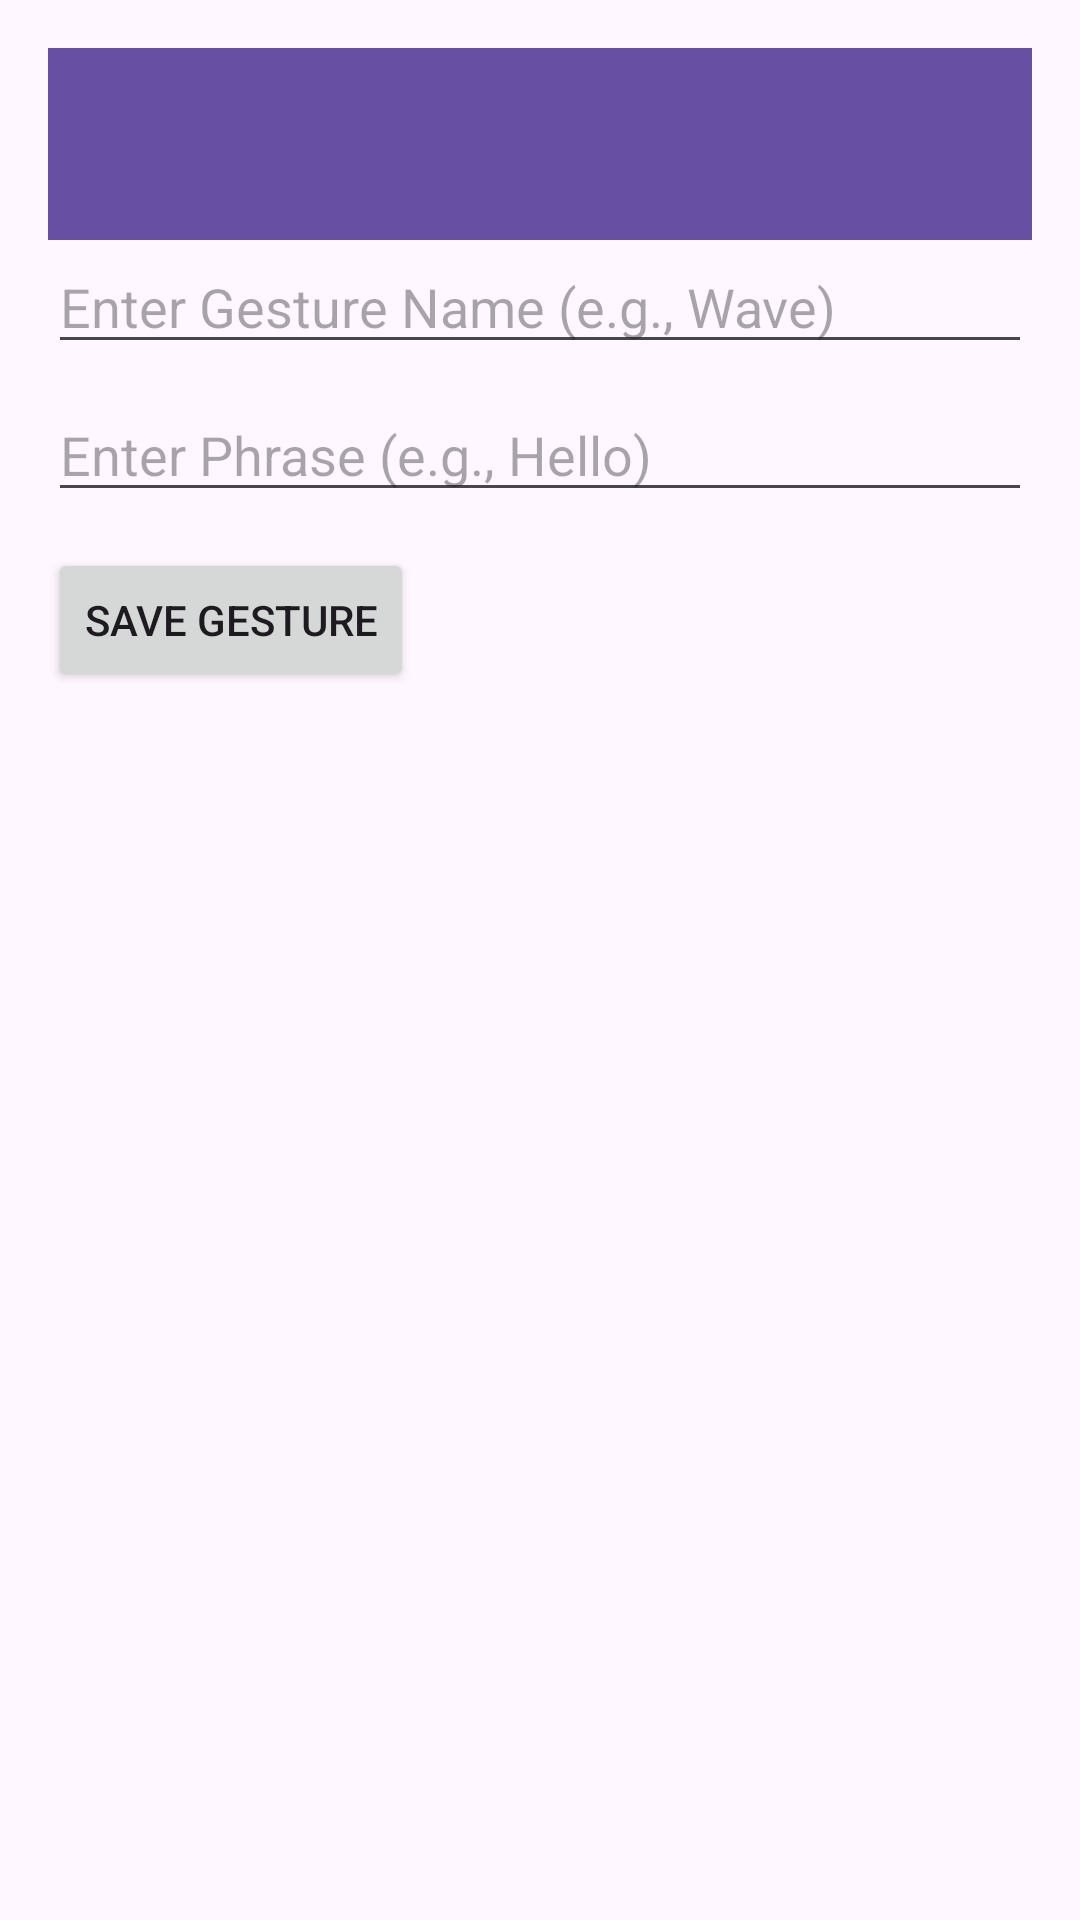

Reconstruct the res/layout file that produces this screen, plus the resources it refers to.
<!-- AndroidManifest.xml: application theme Theme.GestureTextPro -->
<!-- res/layout/activity_gesture_custom.xml -->
<LinearLayout xmlns:android="http://schemas.android.com/apk/res/android"
    android:layout_width="match_parent"
    android:layout_height="match_parent"
    android:orientation="vertical"
    android:padding="16dp">

    <androidx.appcompat.widget.Toolbar
        android:id="@+id/toolbar"
        android:layout_width="match_parent"
        android:layout_height="?attr/actionBarSize"
        android:background="?attr/colorPrimary" />

    <EditText
        android:id="@+id/gesture_input"
        android:layout_width="match_parent"
        android:layout_height="wrap_content"
        android:hint="Enter Gesture Name (e.g., Wave)" />

    <EditText
        android:id="@+id/phrase_input"
        android:layout_width="match_parent"
        android:layout_height="wrap_content"
        android:hint="Enter Phrase (e.g., Hello)"
        android:layout_marginTop="8dp"/>

    <Button
        android:id="@+id/save_gesture_button"
        android:layout_width="wrap_content"
        android:layout_height="wrap_content"
        android:text="Save Gesture"
        android:layout_marginTop="12dp" />

    <ListView
        android:id="@+id/gesture_list"
        android:layout_width="match_parent"
        android:layout_height="wrap_content"
        android:layout_marginTop="16dp" />
</LinearLayout>
<!-- resources referenced by this layout -->
<resources>
  <style name="Theme.GestureTextPro" parent="Base.Theme.GestureTextPro" />
  <style name="Base.Theme.GestureTextPro" parent="Theme.Material3.DayNight.NoActionBar">
          
          
      </style>
</resources>
